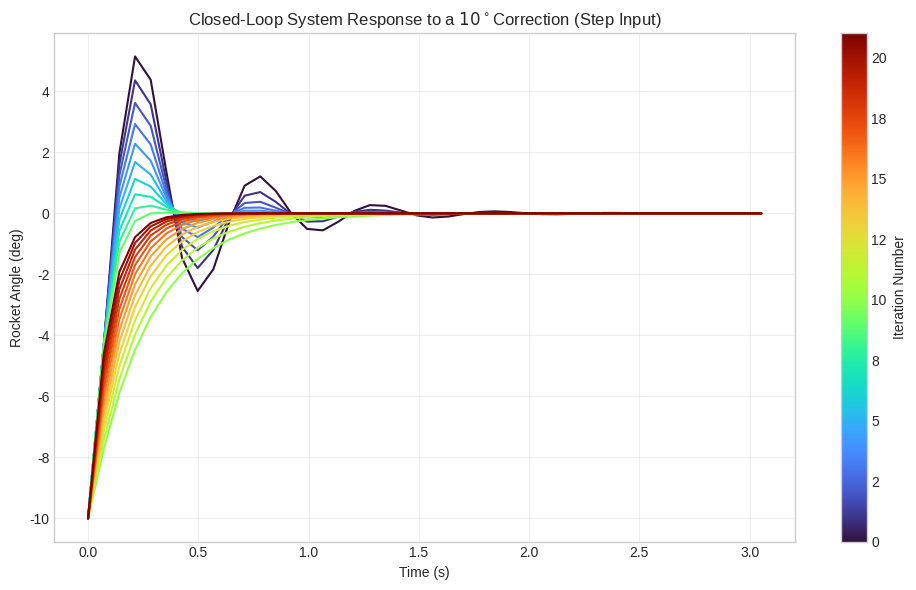
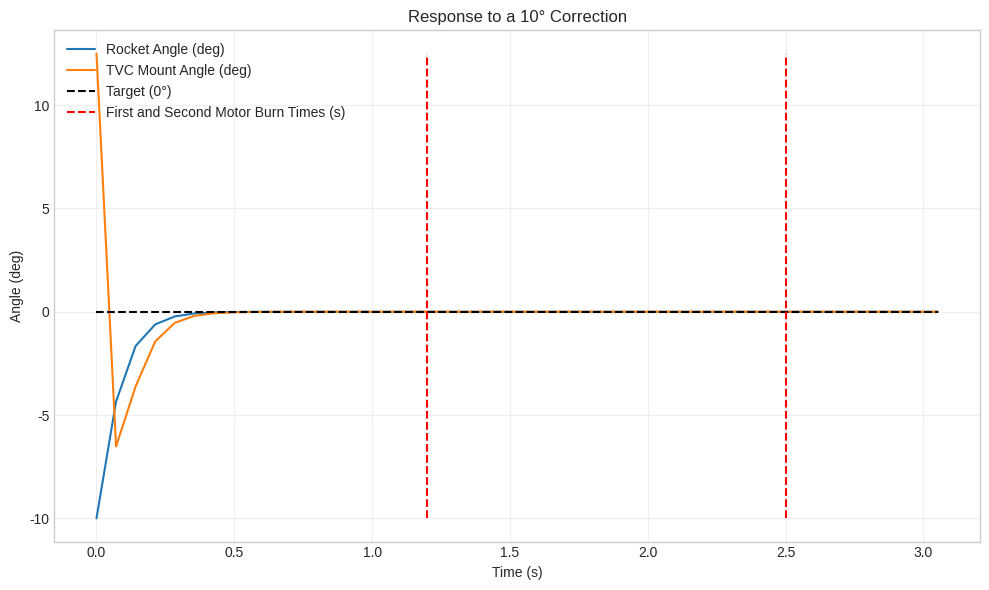

Here is the Python script that generated these plots, in order:
import numpy as np
import matplotlib.pyplot as plt

plt.style.use('seaborn-v0_8-whitegrid') 

# Simulation domain and system properties
start = 0
end = 3
dt = 0.071
# dt = 0.001 # Appriximately continuous time
thrust = 74
moment_arm = 0.28
I = 0.229
time_frame = np.arange(start, end + dt, dt)

# PD controller
class PDController():
    def __init__(self, Kp, Kd): # Constructor initialise gains
        self.Kp = Kp
        self.Kd = Kd

    def compute(self, yaw, yaw_rate, yaw_ref=0):
        error = yaw_ref - yaw # Error
        return self.Kp * error - self.Kd * yaw_rate # Return PD output

# Simulate discrete time response to step input
def sim(controller, yaw, yaw_rate, time_frame):
    yaw_history = []
    tvc_history = []
    yaw = np.radians(yaw)
    yaw_rate = np.radians(yaw_rate)

    for _ in time_frame: # Walk forward through time steps and compute dynamics
        yaw_history.append(yaw)
        tvc = controller.compute(yaw, yaw_rate)
        tvc = np.clip(tvc, -26*np.pi/180, 26*np.pi/180) # TVC limit (26 degrees converted to radians)
        tvc_history.append(tvc)

        torque = thrust * moment_arm * np.sin(tvc)

        alpha = torque / I

        yaw_rate = yaw_rate + alpha * dt
        yaw = yaw + yaw_rate * dt 
    return yaw_history, tvc_history

# Continuous time sweep
# Kp_set = np.arange(0.1, 1.0, 0.1)
# Kp_set_fixed = 0.9
# Kd_set = np.arange(0.01, 0.1, 0.01)
# Kd_set_fixed = 0.09

# Discrete Time - sweep through various values
Kp_set = np.arange(0.1, 0.25, 0.0125) * 5
Kp_set_fixed = 0.25 * 5
Kd_set = np.arange(0.01, 0.03, 0.002) * 5
Kd_set_fixed = 0.03 * 5

# Sweep various combinations
values = []
for Kd in Kd_set:
    values.append((Kp_set_fixed, Kd))
for Kp in Kp_set:
    values.append((Kp, Kd_set_fixed))

print("Gain Values (Kp, Kd): ", values)

iterations = len(values)
# Plot various iterations
fig, ax = plt.subplots(figsize=(10, 6)) 
cmap = plt.cm.turbo
norm = plt.Normalize(0, iterations - 1) 
for i, (Kp, Kd) in enumerate(values):
    controller = PDController(Kp=Kp, Kd=Kd)
    yaw_history, tvc_history = sim(controller, -10, 0, time_frame)
    
    color = cmap(norm(i))
    ax.plot(time_frame, np.degrees(yaw_history),
            color=color)

sm = plt.cm.ScalarMappable(cmap=cmap, norm=norm)
cbar = fig.colorbar(sm, ax=ax)
cbar.set_label(r"Iteration Number")
cbar.ax.yaxis.set_major_formatter('{:.0f}'.format)

ax.set_xlabel(r"Time (s)")
ax.set_ylabel(r"Rocket Angle (deg)")
ax.set_title(r"Closed-Loop System Response to a $10^\circ$Correction (Step Input)")
ax.grid(alpha=0.3)
plt.tight_layout()
plt.show()

# controller = PDController(Kp=0.9, Kd=0.09) # Continuous time values

controller = PDController(Kp=1.25, Kd=0.15) # Discrete time optimised gain values

yaw_history, tvc_history = sim(controller, -10, 0, time_frame) # Step input of -10 with optimised values

# Plot of step input response
motor_y = np.linspace(min(yaw_history), max(tvc_history), 100) * 180 / np.pi
motor_t = np.zeros(100) + 1.2
motor_t2 = np.zeros(100) + 2.5
plt.figure(figsize=(10, 6))
plt.plot(time_frame, np.degrees(yaw_history), label=r'Rocket Angle (deg)')
plt.plot(time_frame, np.degrees(tvc_history), label=r'TVC Mount Angle (deg)')
plt.plot(time_frame, np.zeros(len(time_frame)), color='k', linestyle='--',  label=r'Target (0°)')
plt.plot(motor_t, motor_y, color='red', linestyle='--', label=r'First and Second Motor Burn Times (s)')
plt.plot(motor_t2, motor_y, color='red', linestyle='--')
plt.xlabel(r"Time (s)")
plt.ylabel(r"Angle (deg)")
plt.title(r"Response to a 10° Correction")
plt.legend(loc='upper left')
plt.grid(alpha=0.3)
plt.tight_layout()
plt.show()
